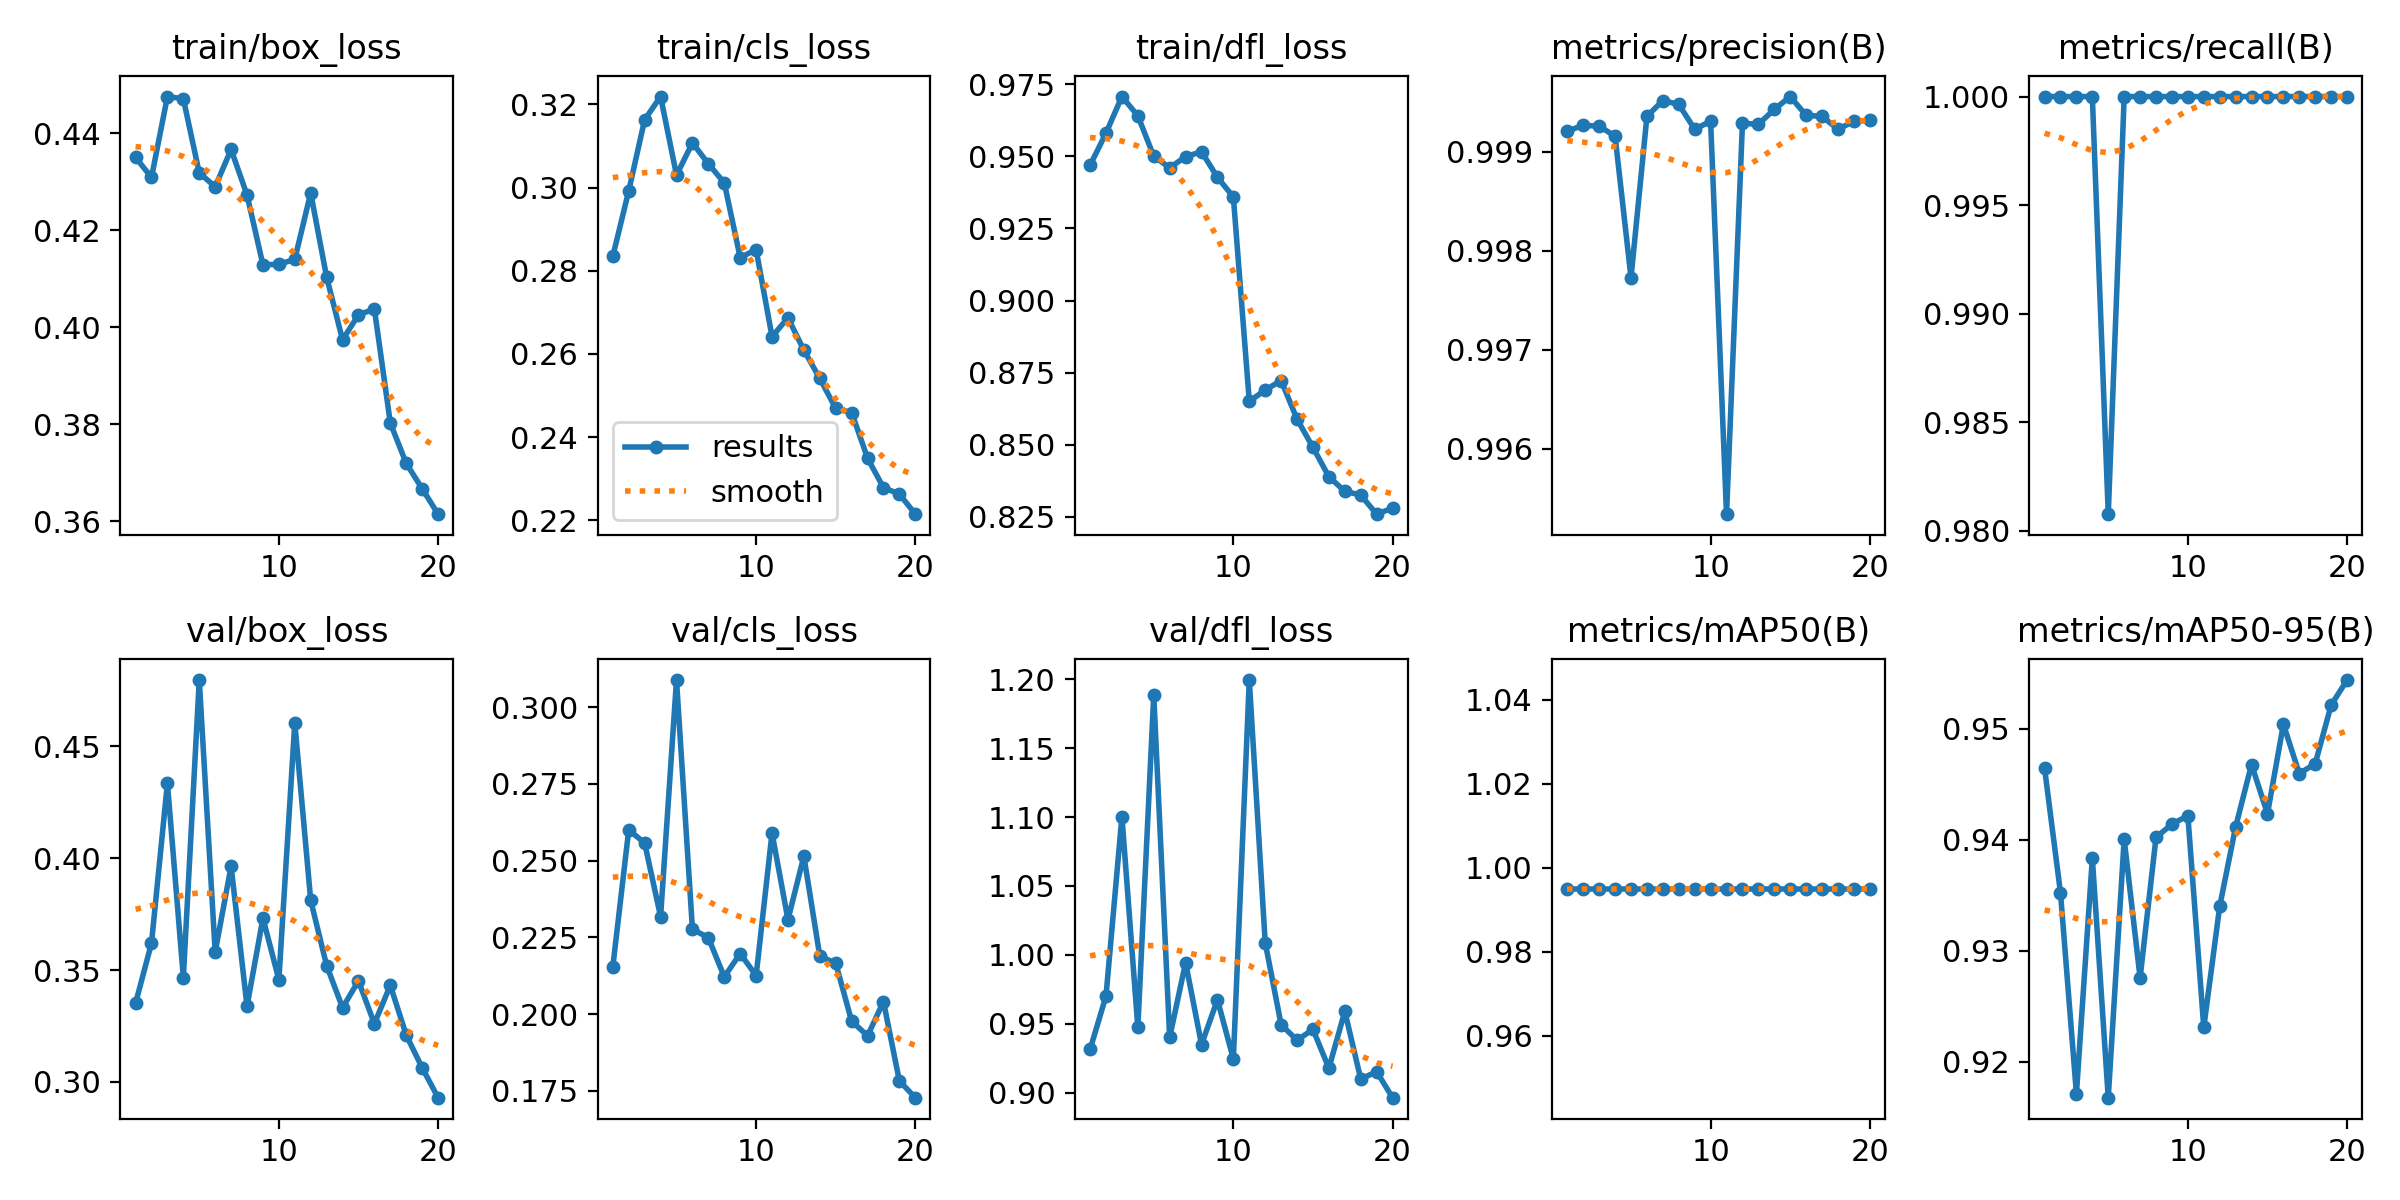

The data file committed next to this chart (first rows):
epoch, train/box_loss, train/cls_loss, train/dfl_loss, metrics/precision(B), metrics/recall(B), metrics/mAP50(B), metrics/mAP50-95(B), val/box_loss, val/cls_loss, val/dfl_loss, lr/pg0, lr/pg1, lr/pg2
1, 0.435, 0.2835, 0.9469, 0.9992, 1, 0.995, 0.9464, 0.3352, 0.2154, 0.9314, 0.07044, 0.003284, 0.003284
2, 0.4309, 0.2992, 0.958, 0.9993, 1, 0.995, 0.9352, 0.3621, 0.26, 0.9701, 0.04011, 0.00629, 0.00629
3, 0.4475, 0.3163, 0.9707, 0.9993, 1, 0.995, 0.9171, 0.4336, 0.2557, 1.1, 0.009456, 0.008966, 0.008966
4, 0.4471, 0.3219, 0.9641, 0.9992, 1, 0.995, 0.9383, 0.3467, 0.2317, 0.9474, 0.008515, 0.008515, 0.008515
5, 0.4318, 0.303, 0.95, 0.9977, 0.9808, 0.995, 0.9167, 0.4797, 0.3088, 1.188, 0.008515, 0.008515, 0.008515
6, 0.4289, 0.3108, 0.946, 0.9994, 1, 0.995, 0.94, 0.3581, 0.2277, 0.9401, 0.00802, 0.00802, 0.00802
7, 0.4366, 0.3057, 0.9499, 0.9995, 1, 0.995, 0.9275, 0.3964, 0.2249, 0.9943, 0.007525, 0.007525, 0.007525
8, 0.4272, 0.3012, 0.9516, 0.9995, 1, 0.995, 0.9402, 0.3339, 0.2121, 0.9349, 0.00703, 0.00703, 0.00703
9, 0.4128, 0.2832, 0.9427, 0.9992, 1, 0.995, 0.9414, 0.3732, 0.2197, 0.9674, 0.006535, 0.006535, 0.006535
10, 0.4129, 0.2851, 0.9359, 0.9993, 1, 0.995, 0.9422, 0.3457, 0.2125, 0.9244, 0.00604, 0.00604, 0.00604
11, 0.414, 0.2641, 0.865, 0.9953, 1, 0.995, 0.9231, 0.4605, 0.259, 1.199, 0.005545, 0.005545, 0.005545
12, 0.4276, 0.2687, 0.8689, 0.9993, 1, 0.995, 0.934, 0.3812, 0.2308, 1.009, 0.00505, 0.00505, 0.00505
13, 0.4103, 0.2609, 0.8722, 0.9993, 1, 0.995, 0.9412, 0.352, 0.2514, 0.9493, 0.004555, 0.004555, 0.004555
14, 0.3974, 0.2541, 0.8589, 0.9994, 1, 0.995, 0.9468, 0.3332, 0.2189, 0.9381, 0.00406, 0.00406, 0.00406
15, 0.4025, 0.2469, 0.849, 0.9996, 1, 0.995, 0.9423, 0.3452, 0.2166, 0.9459, 0.003565, 0.003565, 0.003565
16, 0.4037, 0.2459, 0.8389, 0.9994, 1, 0.995, 0.9504, 0.3261, 0.1977, 0.9178, 0.00307, 0.00307, 0.00307
17, 0.3802, 0.2349, 0.8338, 0.9994, 1, 0.995, 0.9459, 0.3432, 0.1929, 0.959, 0.002575, 0.002575, 0.002575
18, 0.3719, 0.2278, 0.8325, 0.9992, 1, 0.995, 0.9468, 0.321, 0.2041, 0.9099, 0.00208, 0.00208, 0.00208
19, 0.3667, 0.2263, 0.8259, 0.9993, 1, 0.995, 0.9521, 0.3064, 0.1782, 0.9152, 0.001585, 0.001585, 0.001585
20, 0.3614, 0.2215, 0.828, 0.9993, 1, 0.995, 0.9544, 0.293, 0.1728, 0.8964, 0.00109, 0.00109, 0.00109
